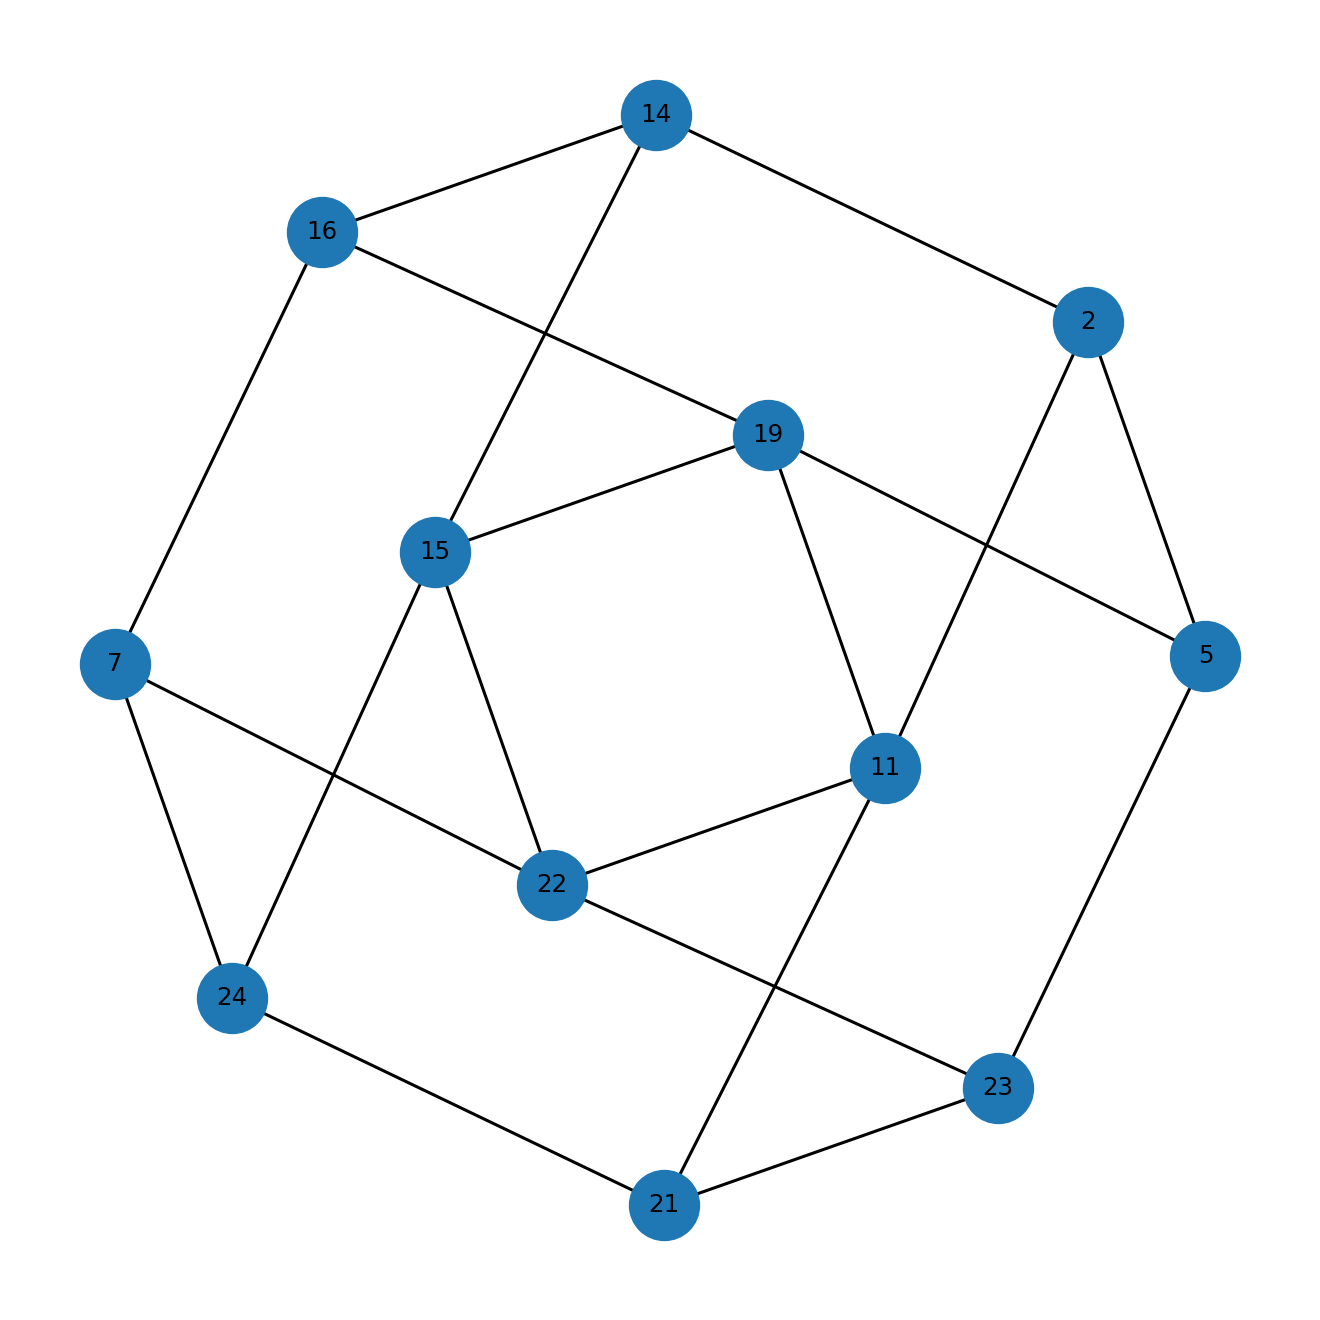

The data file committed next to this chart (first rows):
u, v
2, 5
2, 11
2, 14
5, 19
5, 23
7, 16
7, 22
7, 24
11, 19
11, 21
11, 22
14, 15
14, 16
15, 19
15, 22
15, 24
16, 19
21, 23
21, 24
22, 23
